Run: headless pygame with SDL's dummy video driver; simulated clock (each Clock.tick advances the game by its frame time, no real sleeping); random seed 0; keys injected as events and as key.get_pressed() state; mouse plan: one left click at the window centre at the start of phase 2, then a move to the lower-right quarter at the start of phase 3.
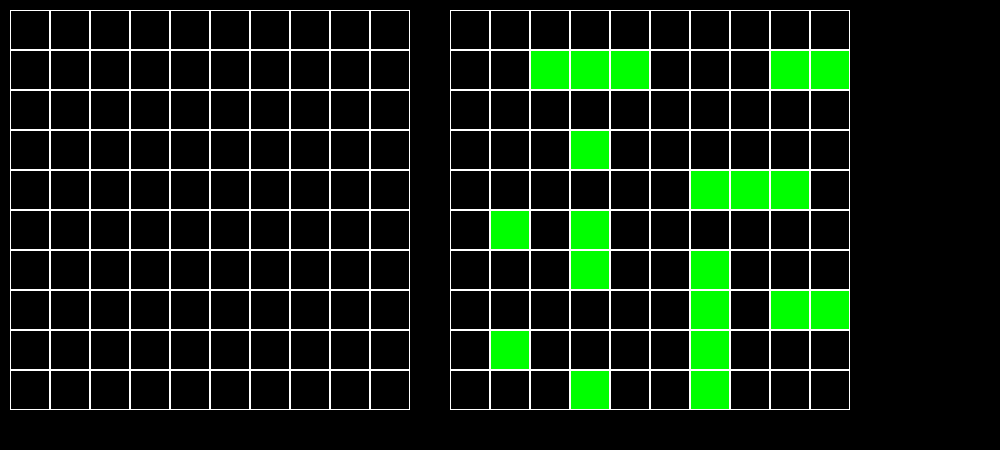
Frame 1 of 4 · flips 1–60 · no input
Frame 2 of 4 · flips 61–180 · clicked the window centre · tapped SPACE, RETURN · held RIGHT (→), D · screen unchanged from frame 1, image omitted
Frame 3 of 4 · flips 181–300 · moved the mouse to the lower-right quarter · held DOWN (↓), S · screen unchanged from frame 2, image omitted
Frame 4 of 4 · flips 301–420 · held LEFT (←), A, UP (↑), W · screen unchanged from frame 3, image omitted

The pygame program that drew these frames:

import pygame
from random import randint

pygame.init()
size = 1000, 450
screen = pygame.display.set_mode(size)


class MyBoard:
    # создание поля игрока-человека
    def __init__(self, width, height):
        self.width, self.height = width, height
        self.board = [[0] * width for _ in range(height)]
        # значения по умолчанию
        self.x_0, self.y_0, self.cell_size = 10, 10, 30
        self.cnt_single_decks = 4
        self.cnt_double_decks = 3
        self.cnt_three_deck = 2
        self.cnt_four_deck = 1

    # настройка внешнего вида
    def set_view(self, x_0, y_0, cell_size):
        self.x_0 = x_0
        self.y_0 = y_0
        self.cell_size = cell_size

    def render(self):

        for y in range(self.height):
            for x in range(self.width):
                if self.board[y][x] == 1:
                    pygame.draw.rect(screen, pygame.Color('green'), (
                        x * self.cell_size + self.x_0, y * self.cell_size + self.y_0, self.cell_size, self.cell_size))
                if self.board[y][x] == 2:
                    pygame.draw.rect(screen, pygame.Color('green'), (
                        x * self.cell_size + self.x_0, y * self.cell_size + self.y_0, self.cell_size, self.cell_size))
                if self.board[y][x] == 3:
                    pygame.draw.rect(screen, pygame.Color('green'), (
                        x * self.cell_size + self.x_0, y * self.cell_size + self.y_0, self.cell_size, self.cell_size))
                if self.board[y][x] == 4:
                    pygame.draw.rect(screen, pygame.Color('green'), (
                        x * self.cell_size + self.x_0, y * self.cell_size + self.y_0, self.cell_size, self.cell_size))
                pygame.draw.rect(screen, pygame.Color(255, 255, 255), (
                    x * self.cell_size + self.x_0, y * self.cell_size + self.y_0, self.cell_size, self.cell_size), 1)

    def number_of_neighbors(self, x, y):  # считаем количество соседей
        result = 0
        for dy in range(-1, 2):
            for dx in range(-1, 2):
                if x + dx < 0 or x + dx >= self.width or y + dy < 0 or y + dy >= self.height:
                    continue
                result += self.board[y + dy][x + dx]
        return result

    def on_click(self, cell): # по клику мышкой ставим свои корабли
        global right, one, two, three, four
        x, y = cell
        if right and two:
            x_end, y_end = x + 1, y
        elif right and three:
            x_end, y_end = x + 2, y
        elif right and four:
            x_end, y_end = x + 3, y
        elif not right and two:
            x_end, y_end = x, y + 1
        elif not right and three:
            x_end, y_end = x, y + 2
        elif not right and four:
            x_end, y_end = x, y + 3

        if one and not self.number_of_neighbors(x, y) and self.cnt_single_decks:
            self.board[y][x] = 1
            self.cnt_single_decks -= 1
        if two and right and not x + 1 == 10:
            if not self.number_of_neighbors(x, y) and not self.number_of_neighbors(x_end,
                                                                                   y_end) and self.cnt_double_decks:
                self.board[y][x] = 2
                self.board[y_end][x_end] = 2
                self.cnt_double_decks -= 1
        elif two and not right and not y + 1 == 10:
            if not self.number_of_neighbors(x, y) and not self.number_of_neighbors(x_end,
                                                                                   y_end) and self.cnt_double_decks:
                self.board[y][x] = 2
                self.board[y_end][x_end] = 2
                self.cnt_double_decks -= 1

        if three and right and x + 2 < 10:
            if not self.number_of_neighbors(x, y) and not self.number_of_neighbors(x_end,
                                                                                   y_end) and self.cnt_three_deck:
                self.board[y][x] = 3
                self.board[y_end][x_end] = 3
                self.board[y_end][x_end - 1] = 3
                self.cnt_three_deck -= 1
        elif three and not right and y + 2 < 10:
            if not self.number_of_neighbors(x, y) and not self.number_of_neighbors(x_end,
                                                                                   y_end) and self.cnt_three_deck:
                self.board[y][x] = 3
                self.board[y_end][x_end] = 3
                self.board[y_end - 1][x_end] = 3
                self.cnt_three_deck -= 1

        if four and right and x + 3 < 10:
            if not self.number_of_neighbors(x, y) and not self.number_of_neighbors(x_end, y_end) and self.cnt_four_deck:
                self.board[y][x] = 4
                self.board[y_end][x_end] = 4
                self.board[y_end][x_end - 1] = 4
                self.board[y_end][x_end - 2] = 4
                self.cnt_four_deck -= 1
        elif four and not right and y + 3 < 10:
            if not self.number_of_neighbors(x, y) and not self.number_of_neighbors(x_end, y_end) and self.cnt_four_deck:
                self.board[y][x] = 4
                self.board[y_end][x_end] = 4
                self.board[y_end - 1][x_end] = 4
                self.board[y_end - 2][x_end] = 4
                self.cnt_four_deck -= 1

    def get_cell(self, mouse_pos):
        cell_x = (mouse_pos[0] - self.x_0) // self.cell_size
        cell_y = (mouse_pos[1] - self.y_0) // self.cell_size
        if cell_x < 0 or cell_x >= self.width or cell_y < 0 or cell_y >= self.height:
            return None
        return cell_x, cell_y

    def get_click(self, mouse_pos):
        cell = self.get_cell(mouse_pos)
        if cell:
            self.on_click(cell)


class EnemyBoard:
    # создание поля
    def __init__(self, width, height):
        self.width, self.height = width, height
        self.board = [[0] * width for _ in range(height)]
        # значения по умолчанию
        self.left, self.top, self.cell_size = 50, 10, 30
        self.cnt_one = 4
        self.cnt_two = 3
        self.cnt_three = 2
        self.cnt_four = 1

    def render(self):
        for y in range(self.height):
            for x in range(self.width):
                if self.board[y][x] == 1:
                    pygame.draw.rect(screen, pygame.Color('green'), (
                        x * self.cell_size + self.left, y * self.cell_size + self.top, self.cell_size, self.cell_size))
                if self.board[y][x] == 2:
                    pygame.draw.rect(screen, pygame.Color('green'), (
                        x * self.cell_size + self.left, y * self.cell_size + self.top, self.cell_size,
                        self.cell_size))
                if self.board[y][x] == 3:
                    pygame.draw.rect(screen, pygame.Color('green'), (
                        x * self.cell_size + self.left, y * self.cell_size + self.top, self.cell_size, self.cell_size))
                if self.board[y][x] == 4:
                    pygame.draw.rect(screen, pygame.Color('green'), (
                        x * self.cell_size + self.left, y * self.cell_size + self.top, self.cell_size, self.cell_size))
                pygame.draw.rect(screen, pygame.Color(255, 255, 255),
                                 (x * self.cell_size + self.left, y * self.cell_size + self.top, self.cell_size,
                                  self.cell_size), 1)

    # настройка внешнего вида
    def set_view(self, left, top, cell_size):
        self.left = left
        self.top = top
        self.cell_size = cell_size

    def number_of_neighbors_of_enemy(self, x, y):  # считаем количество соседей
        result = 0
        for dy in range(-1, 2):
            for dx in range(-1, 2):
                if x + dx < 0 or x + dx >= self.width or y + dy < 0 or y + dy >= self.height:
                    continue
                result += self.board[y + dy][x + dx]
        return result

    def take_a_cage(self): # рандомно ставим корабли противника
        while self.cnt_four:
            cell = self.get_random_position()
            direction = randint(0, 1)
            if direction and cell and cell[0] + 3 < 10:
                x, y = cell
                x_end, y_end = x + 3, y
                x_pre_end, y_pre_end = x + 2, y
                x_next, y_next = x + 1, y
            elif not direction and cell and cell[1] + 3 < 10:
                x, y = cell
                x_end, y_end = x, y + 3
                x_pre_end, y_pre_end = x, y + 2
                x_next, y_next = x, y + 1
            else:
                continue
            if not self.number_of_neighbors_of_enemy(x, y) and not self.number_of_neighbors_of_enemy(x_end, y_end):
                self.board[y][x] = 4
                self.board[y_end][x_end] = 4
                self.board[y_pre_end][x_pre_end] = 4
                self.board[y_next][x_next] = 4
                self.cnt_four -= 1

        while self.cnt_three:
            cell = self.get_random_position()
            direction = randint(0, 1)
            if direction and cell and cell[0] + 2 < 10:
                x, y = cell
                x_end, y_end = x + 2, y
                x_next, y_next = x + 1, y
            elif not direction and cell and cell[1] + 2 < 10:
                x, y = cell
                x_end, y_end = x, y + 2
                x_next, y_next = x, y + 1
            else:
                continue
            if not self.number_of_neighbors_of_enemy(x, y) and not self.number_of_neighbors_of_enemy(x_end, y_end):
                self.board[y][x] = 3
                self.board[y_end][x_end] = 3
                self.board[y_next][x_next] = 3
                self.cnt_three -= 1

        while self.cnt_two:
            cell = self.get_random_position()
            direction = randint(0, 1)
            if direction and cell and cell[0] + 1 < 10:
                x, y = cell
                x_end, y_end = x + 1, y
            elif not direction and cell and cell[1] + 1 < 10:
                x, y = cell
                x_end, y_end = x, y + 1
            else:
                continue
            if not self.number_of_neighbors_of_enemy(x, y) and not self.number_of_neighbors_of_enemy(x_end, y_end):
                self.board[y][x] = 2
                self.board[y_end][x_end] = 2
                self.cnt_two -= 1

        while self.cnt_one:
            cell = self.get_random_position()
            if cell:
                x, y = cell
                if not self.number_of_neighbors_of_enemy(x, y):
                    self.board[y][x] = 1
                    self.cnt_one -= 1

    def get_random_position(self):
        x = randint(0, self.width)
        y = randint(0, self.height)
        if x < 0 or x >= self.width or y < 0 or y >= self.height:
            return None
        return x, y


my_board = MyBoard(10, 10)
my_board.set_view(10, 10, 40)
en_board = EnemyBoard(10, 10)
en_board.set_view(450, 10, 40)
en_board.take_a_cage()
running = True
one = two = three = four = right = None
while running:
    for event in pygame.event.get():
        if event.type == pygame.QUIT:
            running = False
        if event.type == pygame.MOUSEBUTTONDOWN:
            my_board.get_click(event.pos)
        if event.type == pygame.KEYDOWN:
            if event.key == pygame.K_RIGHT:
                right = True
            elif event.key == pygame.K_DOWN:
                right = False
            elif event.key == pygame.K_1:
                one, two, three, four = True, False, False, False
            elif event.key == pygame.K_2:
                one, two, three, four = False, True, False, False
            elif event.key == pygame.K_3:
                one, two, three, four = False, False, True, False
            elif event.key == pygame.K_4:
                one, two, three, four = False, False, False, True

    screen.fill((0, 0, 0))
    my_board.render()
    en_board.render()
    pygame.display.flip()
